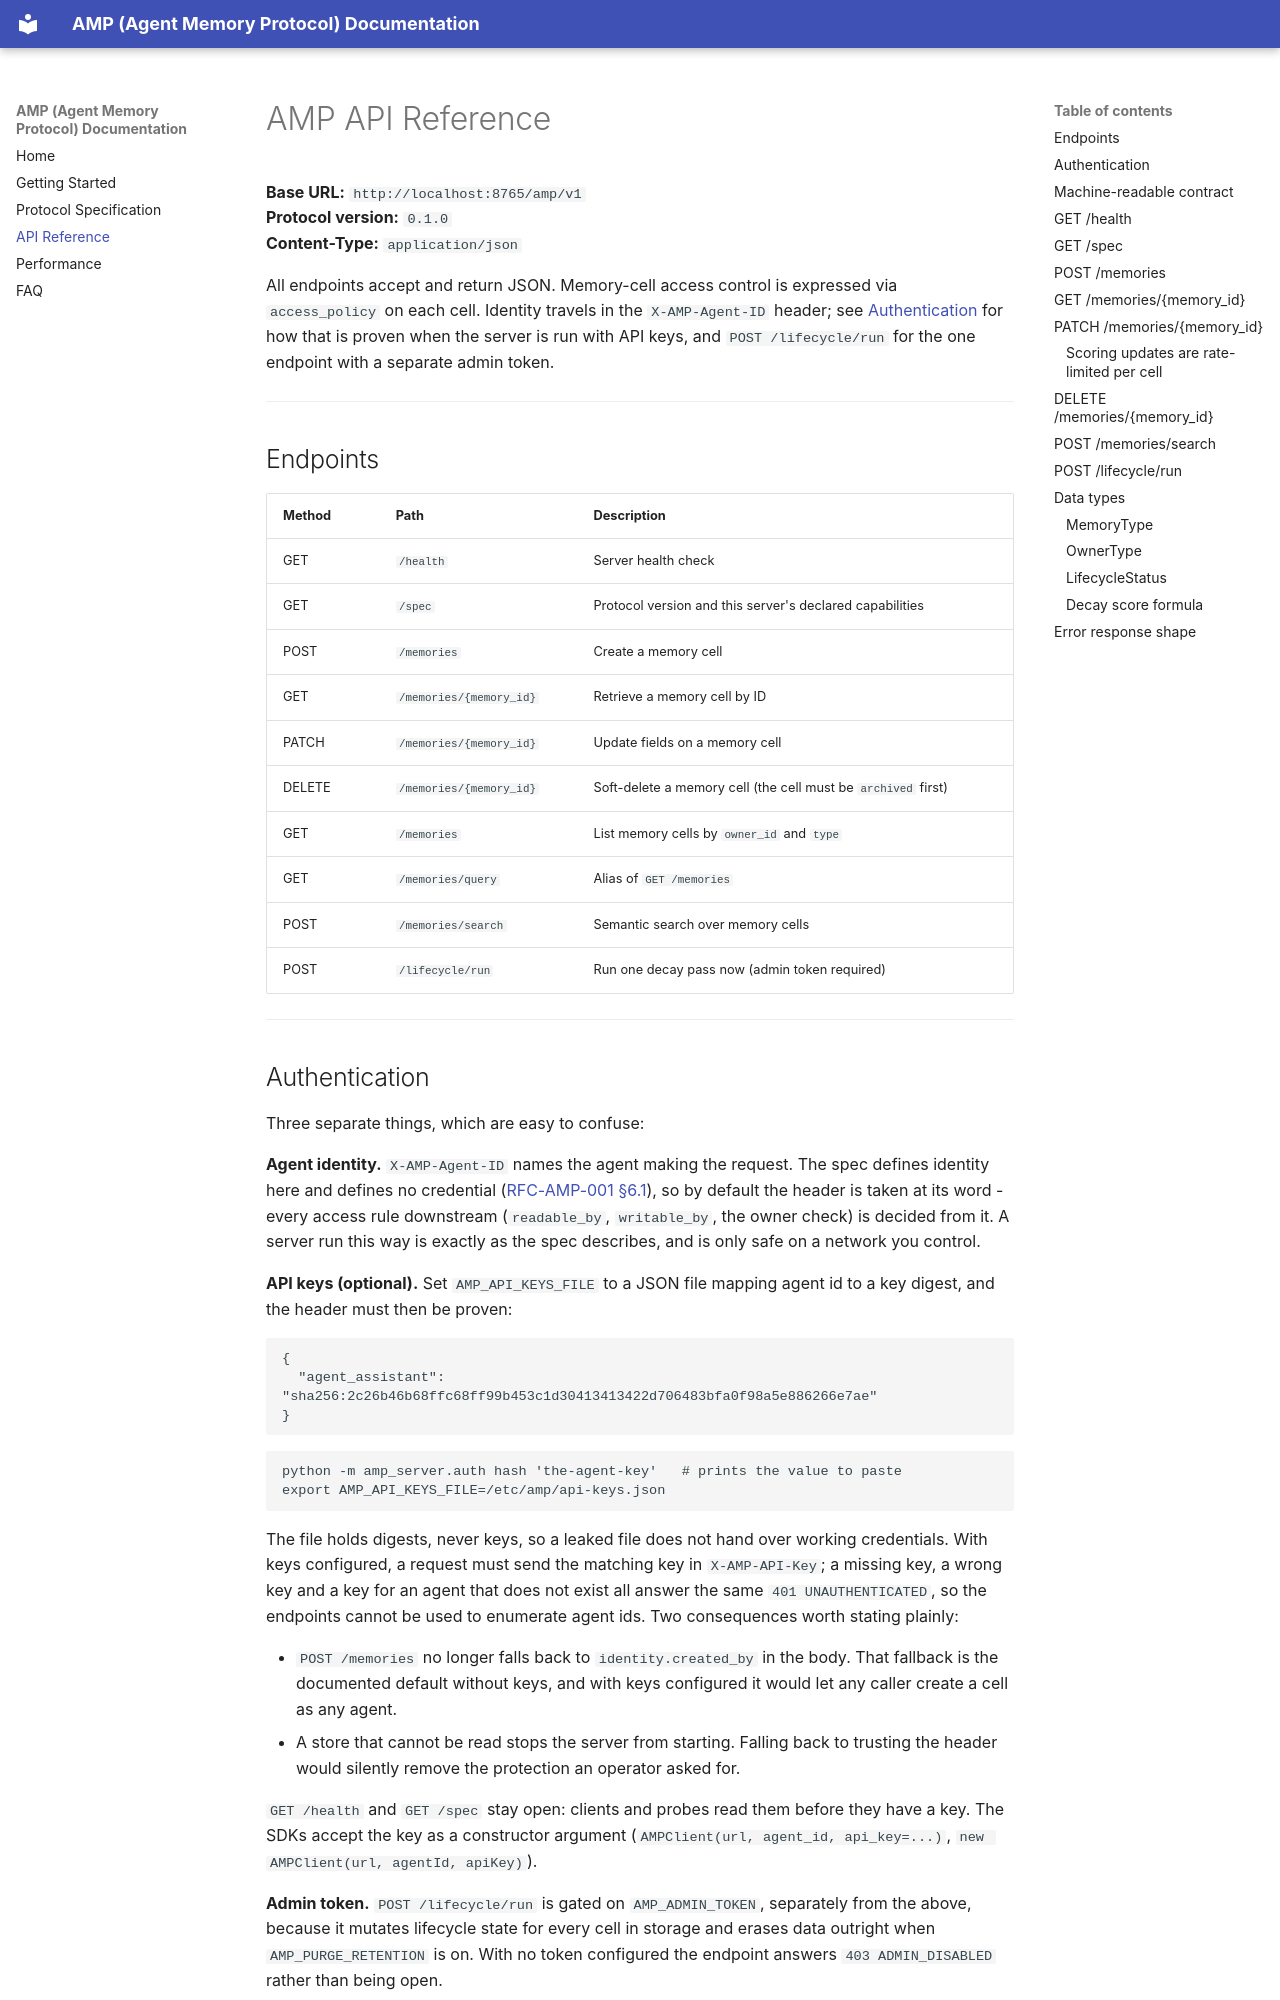

repository: glatinone/agent-memory-protocol · page: api-reference/index.html · generator: mkdocs

# AMP API Reference

**Base URL:** `http://localhost:8765/amp/v1`  
**Protocol version:** `0.1.0`  
**Content-Type:** `application/json`

All endpoints accept and return JSON. Memory-cell access control is expressed via `access_policy` on each cell. Identity travels in the `X-AMP-Agent-ID` header; see [Authentication](#authentication) for how that is proven when the server is run with API keys, and `POST /lifecycle/run` for the one endpoint with a separate admin token.

---

## Endpoints

| Method | Path | Description |
|--------|------|-------------|
| GET | `/health` | Server health check |
| GET | `/spec` | Protocol version and this server's declared capabilities |
| POST | `/memories` | Create a memory cell |
| GET | `/memories/{memory_id}` | Retrieve a memory cell by ID |
| PATCH | `/memories/{memory_id}` | Update fields on a memory cell |
| DELETE | `/memories/{memory_id}` | Soft-delete a memory cell (the cell must be `archived` first) |
| GET | `/memories` | List memory cells by `owner_id` and `type` |
| GET | `/memories/query` | Alias of `GET /memories` |
| POST | `/memories/search` | Semantic search over memory cells |
| POST | `/lifecycle/run` | Run one decay pass now (admin token required) |

---
